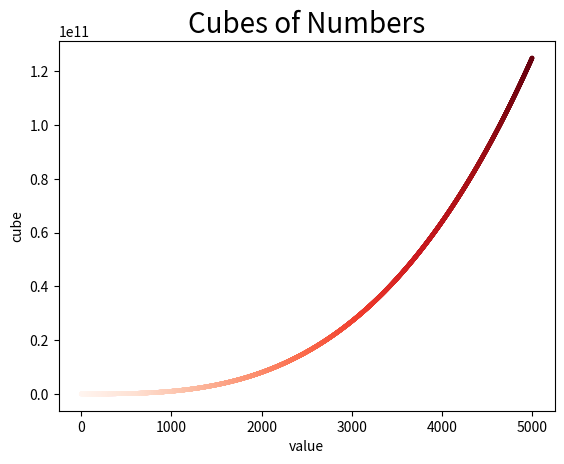

This figure's Python source:
import matplotlib.pyplot as plt


values = list(range(1, 5000+1))
cubes = [v**3 for v in values]

plt.scatter(values, cubes, s=5, c=values, cmap=plt.cm.Reds)
plt.title("Cubes of Numbers", fontsize=20)
plt.xlabel("value", fontsize=10)
plt.ylabel("cube", fontsize=10)

plt.show()